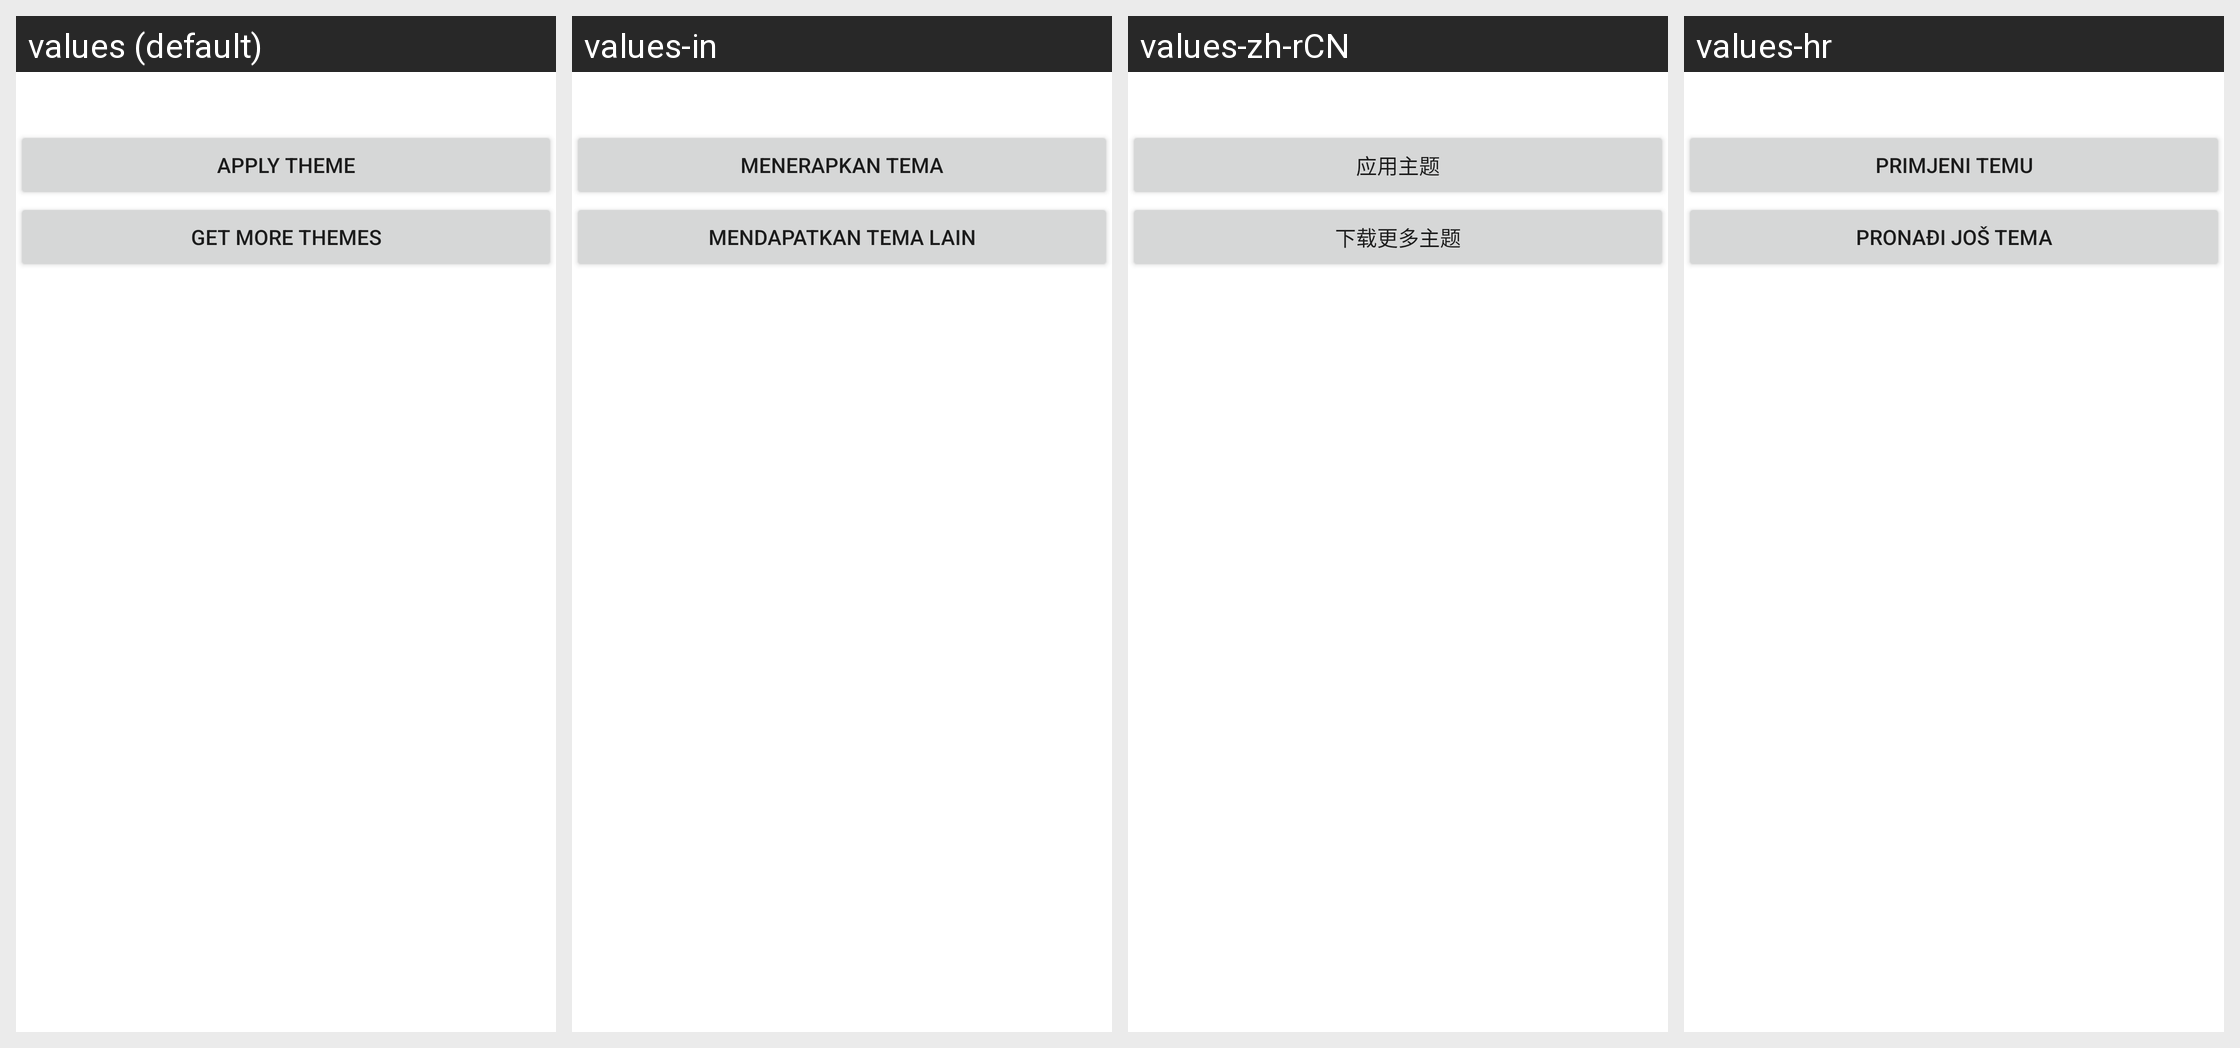

Here is an Android app screen in its default locale and in the app's own translations. Write out the translated-string differences for the strings that appear on this screen.
Android screen res/layout/theme_preview.xml rendered under 4 locales, left to right: values (default), values-in, values-zh-rCN, values-hr. Device: Nexus 5 (rendered at 1080×1920; each locale shown at half size, 540×960, under a caption strip naming it); theme Theme.MaterialComponents.DayNight.NoActionBar.
Other locales in the repository, not shown: values-ca, values-cs, values-da, values-de, values-el, values-es, values-fi, values-fr, values-hu, values-it, values-iw, values-ja, values-ko, values-nb, values-nl, values-pl, values-pt-rBR, values-ro, values-ru, values-sk, values-sr, values-tr.
Strings drawn on this screen, with the default value and each locale's value (text and hints the layout hard-codes, and strings that could not be matched under every locale, appear in the picture but are not listed):

apply_theme
  values: Apply theme
  values-in: Menerapkan tema
  values-zh-rCN: 应用主题
  values-hr: Primjeni temu

get_more_themes
  values: Get more themes
  values-in: Mendapatkan tema lain
  values-zh-rCN: 下载更多主题
  values-hr: Pronađi još tema
